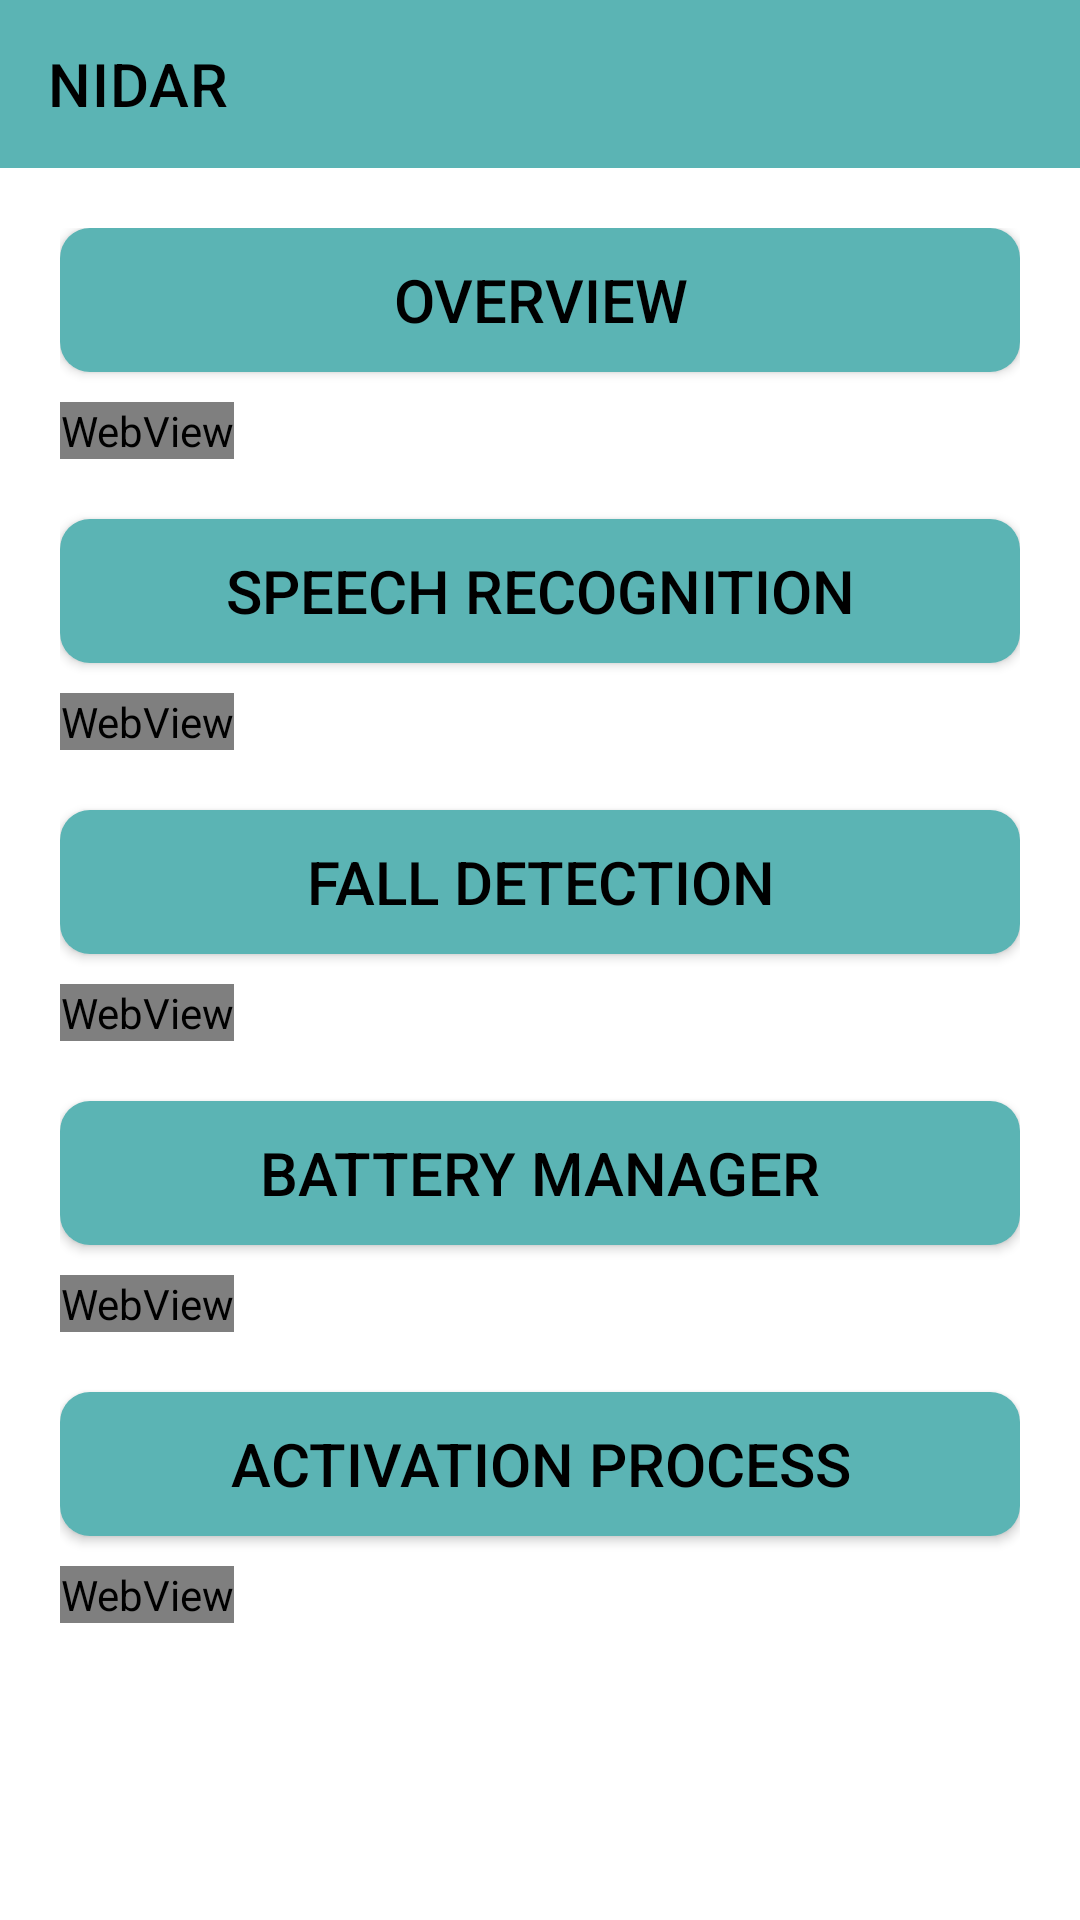

Write the Android layout XML for this screen, with the resource values it uses.
<!-- AndroidManifest.xml: application theme AppTheme -->
<!-- res/layout/activity_guide.xml -->
<?xml version="1.0" encoding="utf-8"?>
<ScrollView
    android:layout_width="match_parent"
    android:layout_height="match_parent"
    xmlns:android="http://schemas.android.com/apk/res/android"
    xmlns:app="http://schemas.android.com/apk/res-auto">

    <LinearLayout
        android:layout_width="match_parent"
        android:layout_height="wrap_content"
        android:orientation="vertical">

        <LinearLayout
            android:layout_width="match_parent"
            android:layout_height="wrap_content"
            android:orientation="vertical">

            <com.google.android.material.appbar.AppBarLayout
                app:layout_constraintTop_toTopOf="parent"
                app:layout_constraintVertical_weight="@integer/google_play_services_version"
                android:layout_width="match_parent"
                android:layout_height="wrap_content">

                <com.google.android.material.appbar.MaterialToolbar
                    android:id="@+id/topAppBar"
                    android:layout_width="match_parent"
                    android:layout_height="?attr/actionBarSize"
                    app:title="@string/app_name"
                    app:titleTextColor="#000000"
                    style="@style/Widget.MaterialComponents.Toolbar.Primary"/>

            </com.google.android.material.appbar.AppBarLayout>
        </LinearLayout>

        <LinearLayout
            android:layout_width="match_parent"
            android:layout_height="match_parent"
            android:padding="20dp"
            android:orientation="vertical">

            <Button
                android:layout_width="match_parent"
                android:layout_height="wrap_content"
                android:text="@string/overview"
                android:textSize="20dp"
                android:background="@drawable/button_shape"
                android:layout_marginBottom="10dp"
                android:textColor="#000000"/>

            <WebView
                android:id="@+id/overview_guide"
                android:layout_width="wrap_content"
                android:layout_height="wrap_content"
                android:layout_marginBottom="10dp"/>

            <Button
                android:layout_width="match_parent"
                android:layout_height="wrap_content"
                android:text="@string/speech_recognition"
                android:textSize="20dp"
                android:background="@drawable/button_shape"
                android:layout_marginBottom="10dp"
                android:layout_marginTop="10dp"
                android:textColor="#000000"/>

            <WebView
                android:id="@+id/speech_recognition_guide"
                android:layout_width="wrap_content"
                android:layout_height="wrap_content"
                android:layout_marginBottom="10dp"/>

            <Button
                android:layout_width="match_parent"
                android:layout_height="wrap_content"
                android:text="@string/fall_detection"
                android:textSize="20dp"
                android:background="@drawable/button_shape"
                android:layout_marginBottom="10dp"
                android:layout_marginTop="10dp"
                android:textColor="#000000"/>

            <WebView
                android:id="@+id/fall_detection_guide"
                android:layout_width="wrap_content"
                android:layout_height="wrap_content"
                android:layout_marginBottom="10dp"/>

            <Button
                android:layout_width="match_parent"
                android:layout_height="wrap_content"
                android:text="@string/battery_manager"
                android:textSize="20dp"
                android:background="@drawable/button_shape"
                android:layout_marginBottom="10dp"
                android:layout_marginTop="10dp"
                android:textColor="#000000"/>

            <WebView
                android:id="@+id/battery_manager_guide"
                android:layout_width="wrap_content"
                android:layout_height="wrap_content"
                android:layout_marginBottom="10dp"/>

            <Button
                android:layout_width="match_parent"
                android:layout_height="wrap_content"
                android:text="@string/activation_process"
                android:textSize="20dp"
                android:background="@drawable/button_shape"
                android:layout_marginBottom="10dp"
                android:layout_marginTop="10dp"
                android:textColor="#000000"/>

            <WebView
                android:id="@+id/activation_process_guide"
                android:layout_width="wrap_content"
                android:layout_height="wrap_content"
                android:layout_marginBottom="10dp"/>
        </LinearLayout>
    </LinearLayout>
</ScrollView>
<!-- resources referenced by this layout -->
<resources>
  <!-- drawable button_shape (drawable) -->
  <?xml version="1.0" encoding="utf-8"?>
  <shape xmlns:android="http://schemas.android.com/apk/res/android">
      <solid android:color="@color/colorPrimary"/>
      <stroke android:color="@color/colorAccent"/>
  
      <corners
          android:bottomLeftRadius="10dp"
          android:bottomRightRadius="10dp"
          android:topLeftRadius="10dp"
          android:topRightRadius="10dp"/>
  </shape>
  <string name="activation_process">Activation Process</string>
  <string name="app_name">NIDAR</string>
  <string name="battery_manager">Battery Manager</string>
  <string name="fall_detection">Fall Detection</string>
  <string name="overview">Overview</string>
  <string name="speech_recognition">Speech Recognition</string>
  <style name="AppTheme" parent="Theme.MaterialComponents.DayNight.NoActionBar">
          
          <item name="colorPrimary">@color/colorPrimary</item>
          <item name="colorPrimaryDark">@color/colorPrimaryDark</item>
          <item name="colorAccent">@color/colorAccent</item>
      </style>
  <color name="colorPrimary">#5bb4b4</color>
  <color name="colorAccent">#7fbcf5</color>
  <color name="colorPrimaryDark">#308e9f</color>
</resources>
